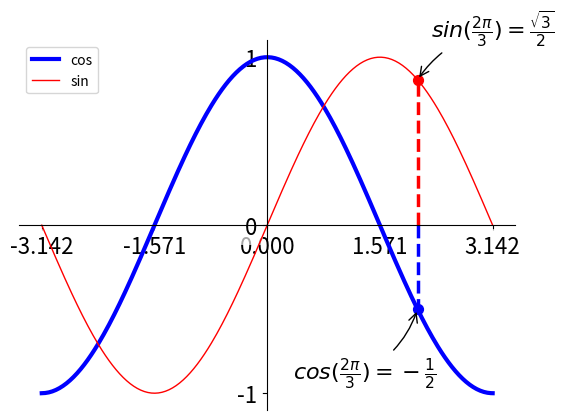

Write the Python code that produced this figure.
# -*- coding: utf-8 -*-

# SHHリモートログイン時はこれを利用
import matplotlib
matplotlib.use("Agg")

import numpy as np
import matplotlib.pyplot as plt

X = np.linspace(-np.pi, np.pi, 256, endpoint=True)
C, S = np.cos(X), np.sin(X)

# 関数のプロット
plt.plot(X, C, color="blue", linewidth=3.0, linestyle="-", label="cos")
plt.plot(X, S, color="red", linewidth=1.0, linestyle="-", label="sin")
plt.legend(loc='upper left')

# 注釈つける
t = 2 * np.pi / 3
plt.plot([t, t], [0, np.cos(t)], color='blue', linewidth=2.5, linestyle="--")
plt.scatter([t, ], [np.cos(t), ], 50, color='blue')

plt.plot([t, t],[0, np.sin(t)], color='red', linewidth=2.5, linestyle="--")
plt.scatter([t, ],[np.sin(t), ], 50, color='red')

plt.annotate(r'$cos(\frac{2\pi}{3})=-\frac{1}{2}$',
             xy=(t, np.cos(t)), xycoords='data',
             xytext=(-90, -50), textcoords='offset points', fontsize=16,
             arrowprops=dict(arrowstyle="->", connectionstyle="arc3,rad=.2"))

plt.annotate(r'$sin(\frac{2\pi}{3})=\frac{\sqrt{3}}{2}$',
             xy=(t, np.sin(t)), xycoords='data',
             xytext=(+10, +30), textcoords='offset points', fontsize=16,
             arrowprops=dict(arrowstyle="->", connectionstyle="arc3,rad=.2"))

# 見やすいようにスペースとる
plt.xlim(X.min() * 1.1, X.max() * 1.1)
plt.ylim(C.min() * 1.1, C.max() * 1.1)

# メモリの設定
plt.xticks([-np.pi, -np.pi/2, 0, np.pi/2, np.pi])
plt.yticks([-1, 0, +1])

# xy軸(spine)の移動
ax = plt.gca()  # gca stands for 'get current axis'
ax.spines['right'].set_color('none')
ax.spines['top'].set_color('none')
ax.xaxis.set_ticks_position('bottom')
ax.spines['bottom'].set_position(('data',0))
ax.yaxis.set_ticks_position('left')
ax.spines['left'].set_position(('data',0))

# グラフとメモリの被りを半透明化
for label in ax.get_xticklabels() + ax.get_yticklabels():
    label.set_fontsize(16)
    label.set_bbox(dict(facecolor='white', edgecolor='None', alpha=0.65))

plt.savefig("graphtest.png") #CUIでshowは使えない
